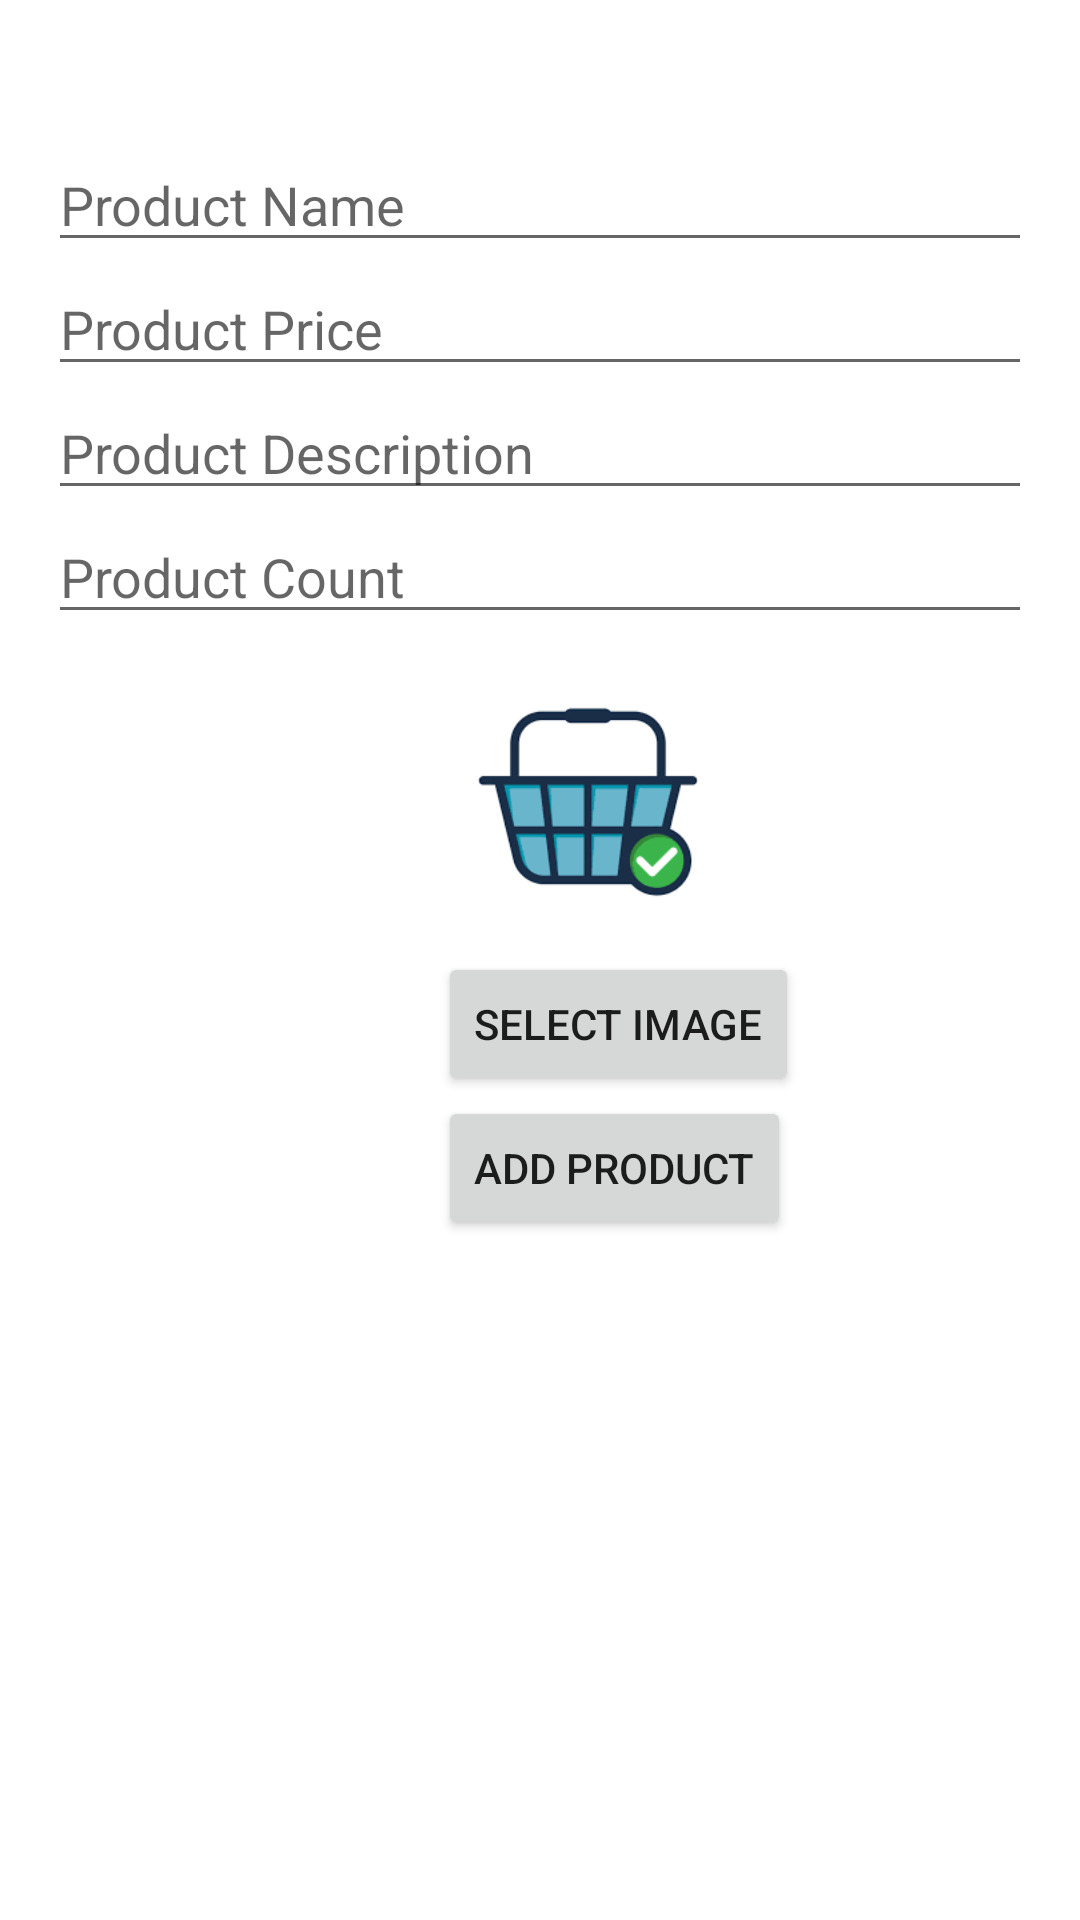

The Android layout XML behind this screen, and the referenced resources:
<!-- AndroidManifest.xml: application theme Theme.Mymodel -->
<!-- res/layout/activity_admin.xml -->
<?xml version="1.0" encoding="utf-8"?>
<LinearLayout xmlns:android="http://schemas.android.com/apk/res/android"
    android:layout_width="match_parent"
    android:layout_height="match_parent"
    xmlns:tools="http://schemas.android.com/tools"
    android:orientation="vertical"
    android:padding="16dp">

    <ImageButton
        android:id="@+id/btn_back"
        android:layout_width="36dp"
        android:layout_height="30dp"
        android:layout_marginStart="6dp"
        android:background="@drawable/baseline_arrow_back_ios_new_24"
        android:contentDescription="button_back"
        tools:ignore="TouchTargetSizeCheck"/>
    <EditText
        android:id="@+id/product_name"
        android:layout_width="match_parent"
        android:layout_height="wrap_content"
        android:hint="Product Name"
        android:inputType="text" />

    <EditText
        android:id="@+id/product_price"
        android:layout_width="match_parent"
        android:layout_height="wrap_content"
        android:hint="Product Price"
        android:inputType="numberDecimal" />

    <EditText
        android:id="@+id/product_description"
        android:layout_width="match_parent"
        android:layout_height="wrap_content"
        android:hint="Product Description"
        android:inputType="textMultiLine" />

    <EditText
        android:id="@+id/product_count"
        android:layout_width="match_parent"
        android:layout_height="wrap_content"
        android:hint="Product Count"
        android:inputType="number" />

    <ImageView
        android:id="@+id/product_image_view"
        android:layout_width="100dp"
        android:layout_height="100dp"
        android:layout_marginLeft="130dp"
        android:layout_marginTop="6dp"
        android:scaleType="centerCrop"
        android:src="@drawable/logo_bas" />

    <Button
        android:layout_marginLeft="130dp"
        android:id="@+id/select_image_button"
        android:layout_width="wrap_content"
        android:layout_height="wrap_content"
        android:text="Select Image" />

    <Button  android:layout_marginLeft="130dp"
        android:id="@+id/add_button"
        android:layout_width="wrap_content"
        android:layout_height="wrap_content"
        android:text="Add Product" />

    <ListView
        android:id="@+id/user_list_view"
        android:layout_width="match_parent"
        android:layout_height="wrap_content"
        android:layout_marginTop="16dp" />
</LinearLayout>
<!-- resources referenced by this layout -->
<resources>
  <!-- drawable logo_bas: png bitmap (drawable, 4759 bytes) -->
  <style name="Theme.Mymodel" parent="Theme.MaterialComponents.DayNight.DarkActionBar">
          
          <item name="colorPrimary">@color/purple_500</item>
          <item name="colorPrimaryVariant">@color/purple_700</item>
          <item name="colorOnPrimary">@color/white</item>
          
          <item name="colorSecondary">@color/teal_200</item>
          <item name="colorSecondaryVariant">@color/teal_700</item>
          <item name="colorOnSecondary">@color/black</item>
          
          <item name="android:statusBarColor">?attr/colorPrimaryVariant</item>
          
      </style>
  <!-- not gathered from this repository: default colours our renderer supplied (Android Studio template values) -->
  <color name="purple_500">#FF6200EE</color>
  <color name="purple_700">#FF3700B3</color>
  <color name="teal_200">#FF03DAC5</color>
  <color name="teal_700">#FF018786</color>
  <color name="black">#FF000000</color>
  <color name="white">#FFFFFFFF</color>
</resources>
